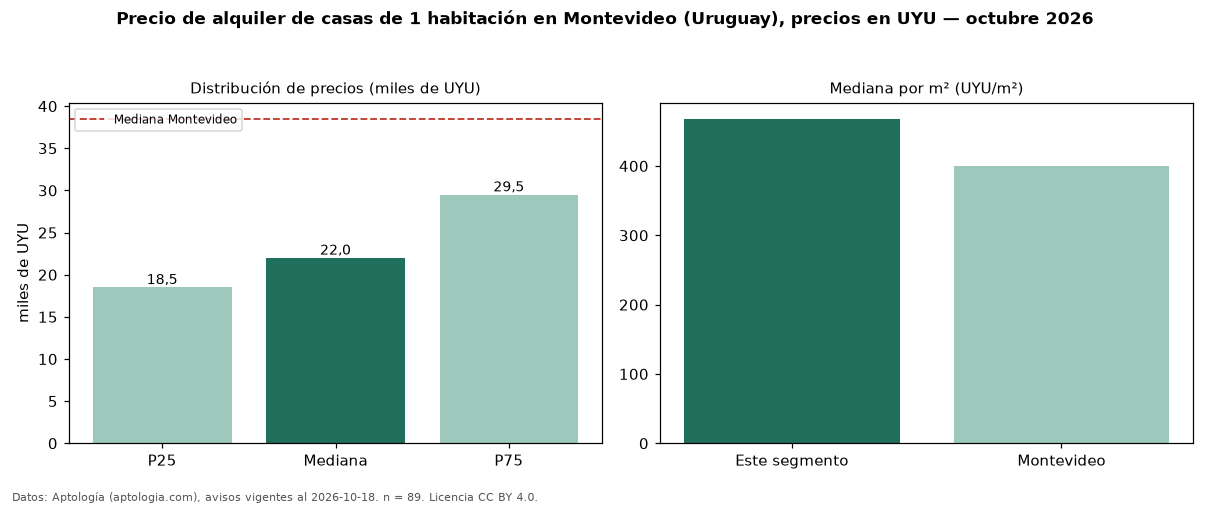

The file beside this chart, header and first rows:
seccion, metrica, valor, moneda, n
precio, p25, 18500, UYU, 89
precio, mediana, 22000, UYU, 89
precio, p75, 29500, UYU, 89
precio, minimo, 14000, UYU, 89
precio, maximo, 50000, UYU, 89
m2, mediana_precio_m2, 468.1, UYU, 83
m2, area_mediana_m2, 50.0, m2, 83
banos, mediana_banos, 1.0, , 
parqueadero, pct_con_parqueadero, 100.0, %, 36
habitaciones, 1, 22000, UYU, 89
ciudad, mediana_ciudad_referencia, 38500, UYU, 
ciudad, mediana_m2_ciudad, 400.0, UYU, 
fuente, fecha_datos, 2026-10-18, , 
fuente, atribucion, https://www.aptologia.com/uy/alquiler/mo…, , 
fuente, licencia, CC BY 4.0, , 
